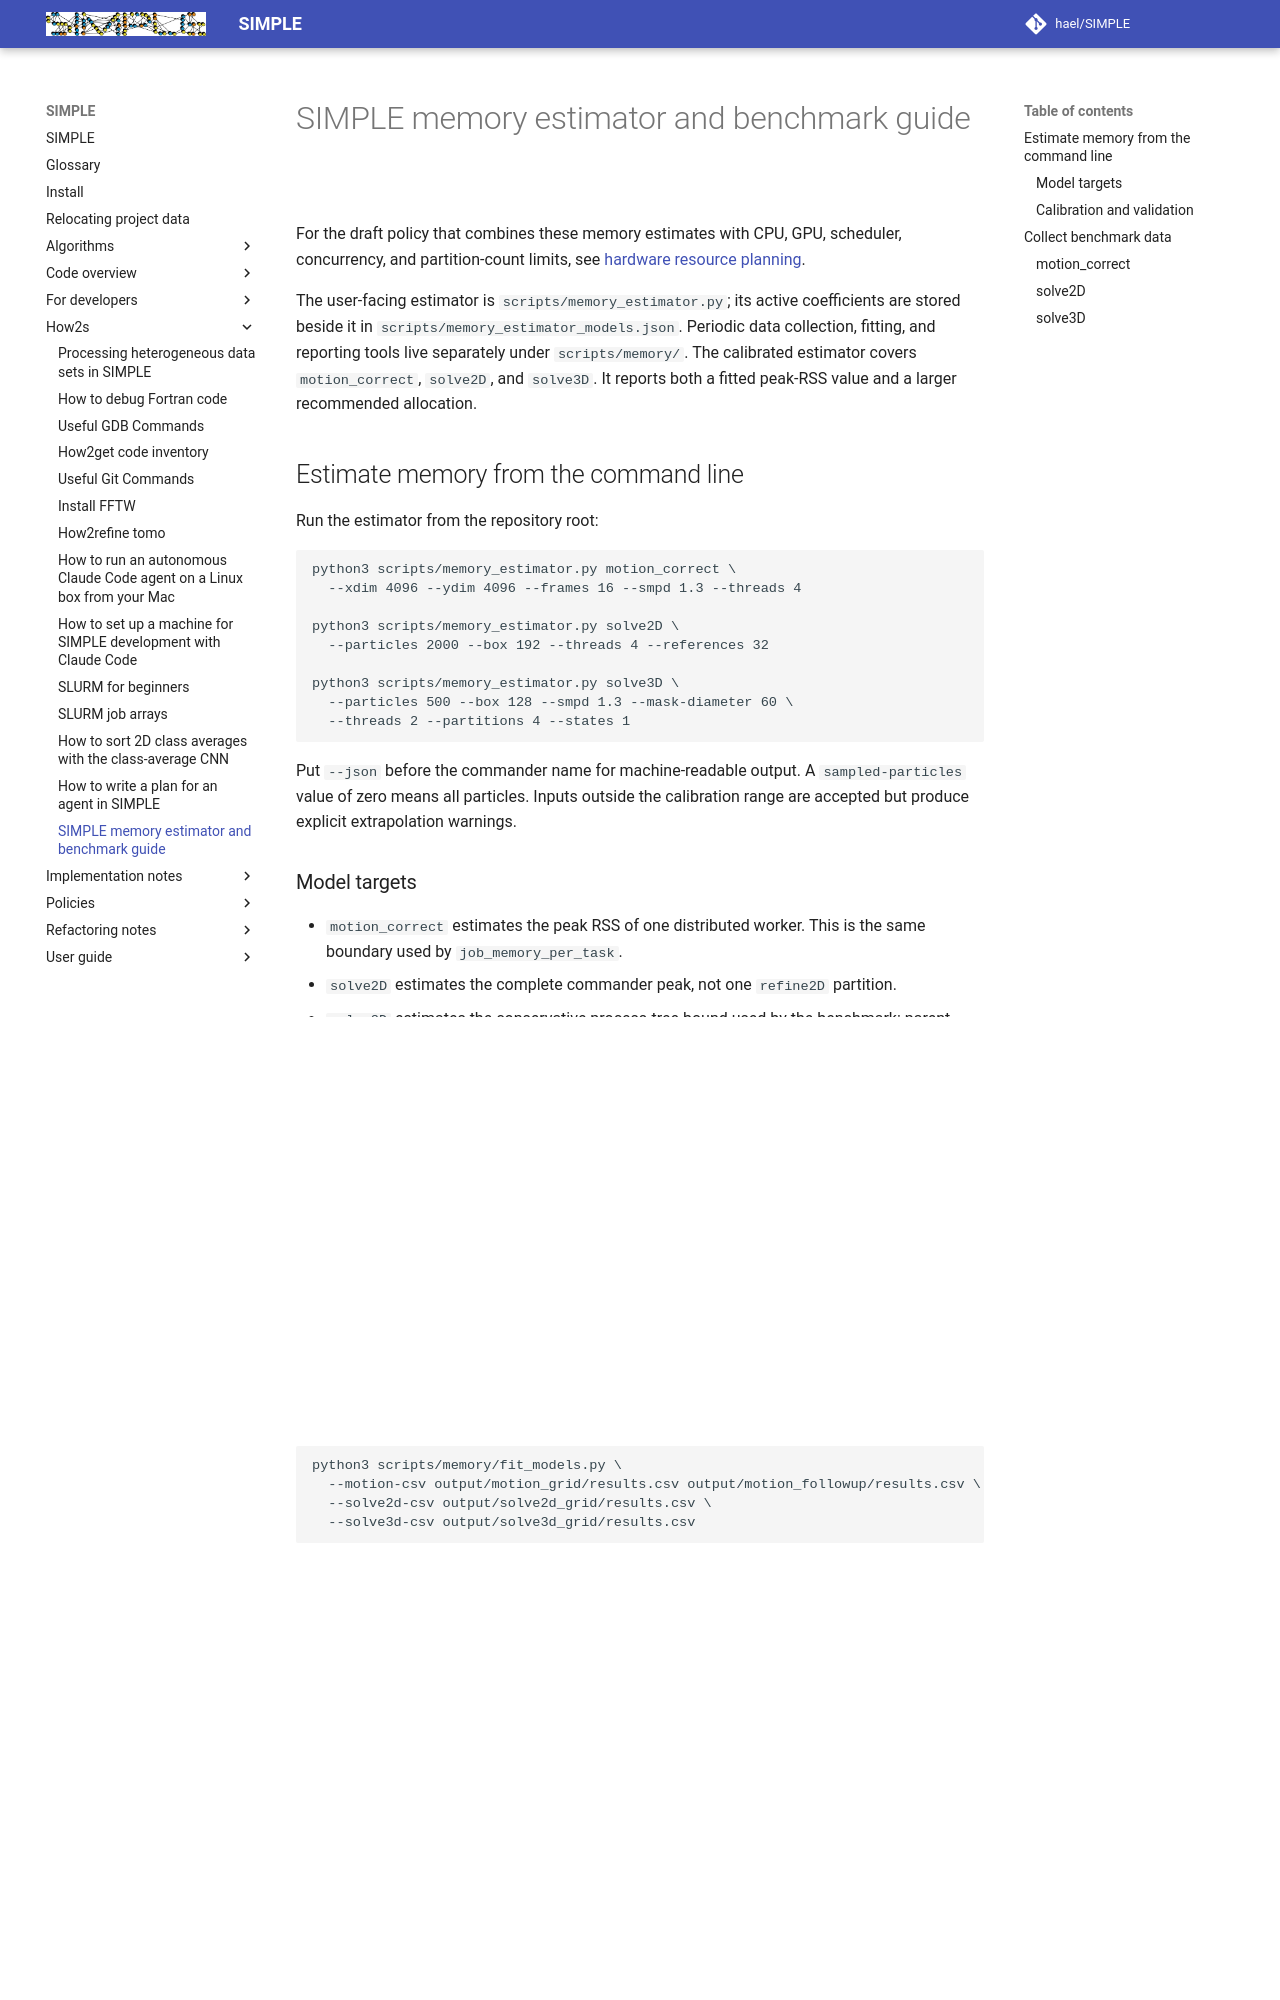

repository: hael/SIMPLE · page: how2s/memory_estimator.html · generator: mkdocs

# SIMPLE memory estimator and benchmark guide

For the draft policy that combines these memory estimates with CPU, GPU,
scheduler, concurrency, and partition-count limits, see
[hardware resource planning](../implementation_notes/completed/hardware_resource_planning_completed.md).

The user-facing estimator is `scripts/memory_estimator.py`; its active
coefficients are stored beside it in `scripts/memory_estimator_models.json`.
Periodic data collection, fitting, and reporting tools live separately under
`scripts/memory/`. The calibrated estimator covers `motion_correct`,
`solve2D`, and `solve3D`. It reports both a fitted peak-RSS value and a
larger recommended allocation.

## Estimate memory from the command line

Run the estimator from the repository root:

```bash
python3 scripts/memory_estimator.py motion_correct \
  --xdim 4096 --ydim 4096 --frames 16 --smpd 1.3 --threads 4

python3 scripts/memory_estimator.py solve2D \
  --particles 2000 --box 192 --threads 4 --references 32

python3 scripts/memory_estimator.py solve3D \
  --particles 500 --box 128 --smpd 1.3 --mask-diameter 60 \
  --threads 2 --partitions 4 --states 1
```

Put `--json` before the commander name for machine-readable output. A
`sampled-particles` value of zero means all particles. Inputs outside the
calibration range are accepted but produce explicit extrapolation warnings.

### Model targets

- `motion_correct` estimates the peak RSS of one distributed worker. This is
  the same boundary used by `job_memory_per_task`.
- `solve2D` estimates the complete commander peak, not one `refine2D`
  partition.
- `solve3D` estimates the conservative process-tree bound used by the
  benchmark: parent peak plus the largest `nparts` child peaks. It is not an
  assertion that all those peaks occurred at exactly the same instant.

The estimator is intentionally kept outside the SIMPLE executables. It can be
updated and evaluated without rebuilding SIMPLE or silently changing existing
queue requests.

### Calibration and validation

The current models use:

- 200 successful motion-correction runs, including the original 1K-10K movie
  grid and a 36-run follow-up varying 4/16 frames and 1/4 threads;
- 30 successful solve2D screening runs;
- 36 successful solve3D screening runs.

Run the reproducible fitter with a Python runtime that provides NumPy:

```bash
python3 scripts/memory/fit_models.py \
  --motion-csv output/motion_grid/results.csv output/motion_followup/results.csv \
  --solve2d-csv output/solve2d_grid/results.csv \
  --solve3d-csv output/solve3d_grid/results.csv
```

It writes `output/memory_estimator_models_fitted.json` and
`output/memory_estimator_validation.txt` without changing the active model.
After reviewing those files, rerun the same command with `--install` to promote
the new model. The fitted equations are ordinary least squares over physically
meaningful features. The saved JSON model is the Python estimator's source of
truth.

Current raw-model validation:

| Commander | Rows | R² | Leave-one-out R² | Conservative coverage |
|---|---:|---:|---:|---:|
| motion_correct | 200 | 0.970 | 0.965 | 100% |
| solve2D | 30 | 0.946 | 0.908 | 100% |
| solve3D | 36 | 0.976 | 0.922 | 100% |

Coverage is in-sample after safety margins and rounding; it is not a guarantee
for a different SIMPLE build, operating system, allocator, algorithm, or input
domain. The 2D and 3D models should be recalibrated as more screening and
interaction runs become available.
